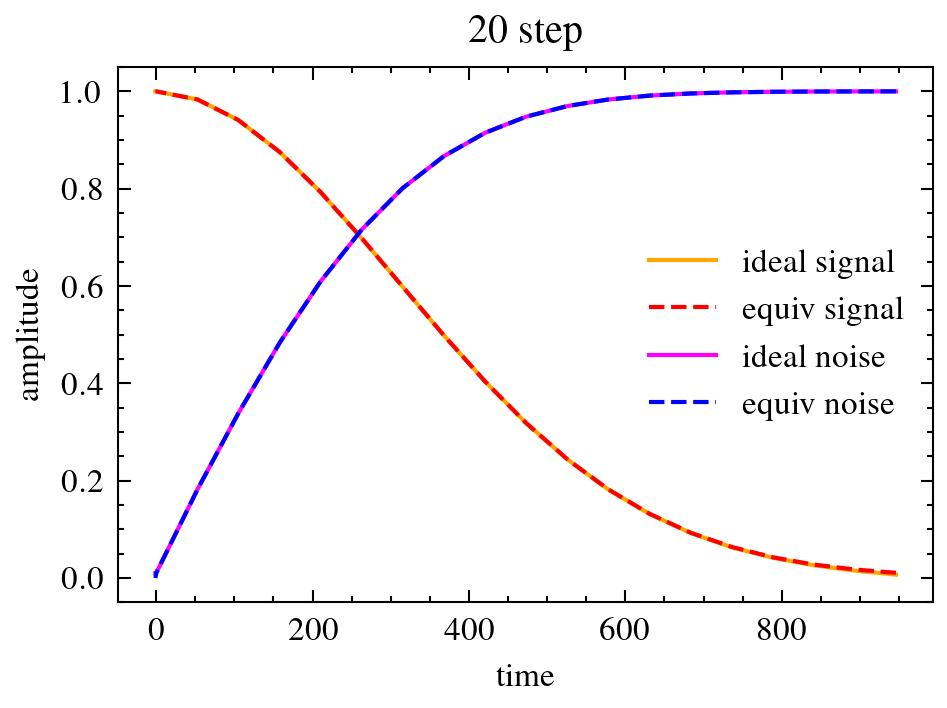

Data behind this chart, as committed beside it:
, 946, 894, 841, 789, 736, 684, 631, 578, 526, 473, 421, 368, 315, 263, 210, 158, 105, 053, 000, -01, sum
946, 0.007, 0.0, 0.0, 0.0, 0.0, 0.0, 0.0, 0.0, 0.0, 0.0, 0.0, 0.0, 0.0, 0.0, 0.0, 0.0, 0.0, 0.0, 0.0, 0.0, 0.007
894, 0.004, 0.011, 0.0, 0.0, 0.0, 0.0, 0.0, 0.0, 0.0, 0.0, 0.0, 0.0, 0.0, 0.0, 0.0, 0.0, 0.0, 0.0, 0.0, 0.0, 0.015
841, 0.003, 0.007, 0.017, 0.0, 0.0, 0.0, 0.0, 0.0, 0.0, 0.0, 0.0, 0.0, 0.0, 0.0, 0.0, 0.0, 0.0, 0.0, 0.0, 0.0, 0.026
789, 0.002, 0.004, 0.011, 0.024, 0.0, 0.0, 0.0, 0.0, 0.0, 0.0, 0.0, 0.0, 0.0, 0.0, 0.0, 0.0, 0.0, 0.0, 0.0, 0.0, 0.041
736, 0.001, 0.003, 0.007, 0.016, 0.036, 0.0, 0.0, 0.0, 0.0, 0.0, 0.0, 0.0, 0.0, 0.0, 0.0, 0.0, 0.0, 0.0, 0.0, 0.0, 0.063
684, 0.001, 0.002, 0.005, 0.011, 0.024, 0.049, 0.0, 0.0, 0.0, 0.0, 0.0, 0.0, 0.0, 0.0, 0.0, 0.0, 0.0, 0.0, 0.0, 0.0, 0.092
631, 0.001, 0.001, 0.003, 0.008, 0.017, 0.034, 0.067, 0.0, 0.0, 0.0, 0.0, 0.0, 0.0, 0.0, 0.0, 0.0, 0.0, 0.0, 0.0, 0.0, 0.132
578, 0.0, 0.001, 0.002, 0.006, 0.012, 0.024, 0.048, 0.088, 0.0, 0.0, 0.0, 0.0, 0.0, 0.0, 0.0, 0.0, 0.0, 0.0, 0.0, 0.0, 0.182
526, 0.0, 0.001, 0.002, 0.004, 0.009, 0.018, 0.035, 0.064, 0.111, 0.0, 0.0, 0.0, 0.0, 0.0, 0.0, 0.0, 0.0, 0.0, 0.0, 0.0, 0.244
473, 0.0, 0.001, 0.001, 0.003, 0.006, 0.013, 0.025, 0.047, 0.081, 0.141, 0.0, 0.0, 0.0, 0.0, 0.0, 0.0, 0.0, 0.0, 0.0, 0.0, 0.318
421, 0.0, 0.0, 0.001, 0.002, 0.005, 0.01, 0.019, 0.035, 0.06, 0.103, 0.169, 0.0, 0.0, 0.0, 0.0, 0.0, 0.0, 0.0, 0.0, 0.0, 0.403
368, 0.0, 0.0, 0.001, 0.002, 0.003, 0.007, 0.014, 0.025, 0.043, 0.075, 0.122, 0.206, 0.0, 0.0, 0.0, 0.0, 0.0, 0.0, 0.0, 0.0, 0.498
315, 0.0, 0.0, 0.0, 0.001, 0.002, 0.005, 0.01, 0.018, 0.031, 0.053, 0.087, 0.146, 0.245, 0.0, 0.0, 0.0, 0.0, 0.0, 0.0, 0.0, 0.599
263, 0.0, 0.0, 0.0, 0.001, 0.002, 0.003, 0.007, 0.012, 0.021, 0.037, 0.06, 0.1, 0.168, 0.287, 0.0, 0.0, 0.0, 0.0, 0.0, 0.0, 0.698
210, 0.0, 0.0, 0.0, 0.0, 0.001, 0.002, 0.004, 0.008, 0.013, 0.023, 0.038, 0.064, 0.107, 0.182, 0.35, 0.0, 0.0, 0.0, 0.0, 0.0, 0.793
158, 0.0, 0.0, 0.0, 0.0, 0.001, 0.001, 0.002, 0.004, 0.008, 0.013, 0.022, 0.036, 0.061, 0.104, 0.2, 0.422, 0.0, 0.0, 0.0, 0.0, 0.875
105, 0.0, 0.0, 0.0, 0.0, 0.0, 0.001, 0.001, 0.002, 0.003, 0.006, 0.01, 0.017, 0.028, 0.047, 0.091, 0.192, 0.543, 0.0, 0.0, 0.0, 0.941
053, 0.0, 0.0, 0.0, 0.0, 0.0, 0.0, 0.0, 0.001, 0.001, 0.002, 0.003, 0.005, 0.008, 0.013, 0.025, 0.054, 0.151, 0.721, 0.0, 0.0, 0.983
000, 0.0, 0.0, 0.0, 0.0, 0.0, 0.0, 0.0, 0.0, 0.0, 0.0, 0.0, 0.0, 0.0, 0.0, 0.0, 0.0, 0.0, 0.002, 0.997, 0.0, 1.0
-01, 0.0, 0.0, 0.0, 0.0, 0.0, 0.0, 0.0, 0.0, 0.0, 0.0, 0.0, 0.0, 0.0, 0.0, 0.0, 0.0, 0.0, 0.0, 0.0, 1.0, 1.0
